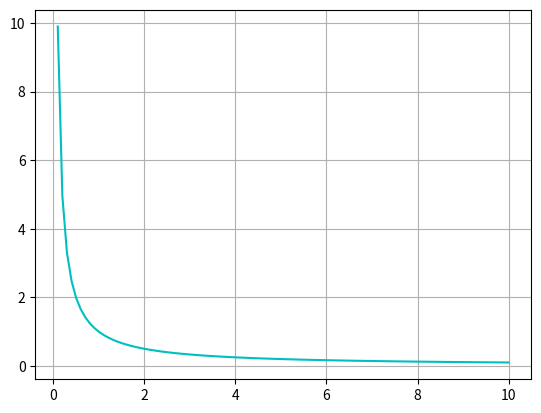

This chart was generated by the following Python code:
import matplotlib.pyplot as plt
import numpy as np


x=np.linspace(0, 10, 100)
y=1/x

plt.grid(True)
plt.plot(x, y, color='c', marker='')
plt.show()


